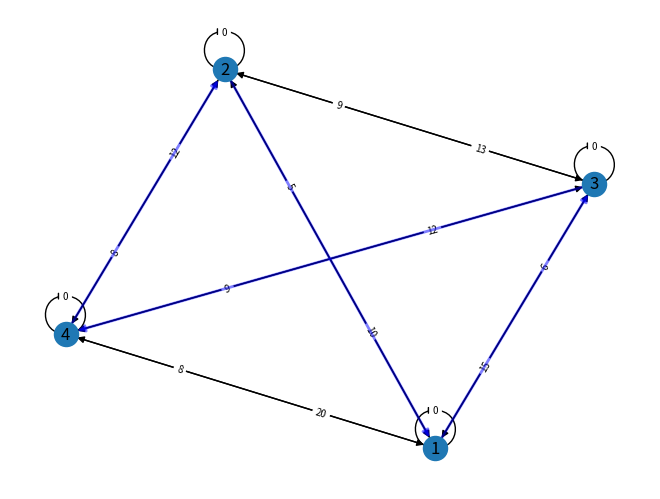

Reproduce this figure in Python.
#!/usr/bin/env python
# -*- coding: utf-8 -*-
import networkx as nx
import matplotlib.pyplot as plt

G = nx.DiGraph() #or G = nx.MultiDiGraph()

#add nodes
G.add_node(1)
G.add_node(2)
G.add_node(3)
G.add_node(4)

#add edges
G.add_edge(1, 1, length = 0)
G.add_edge(1, 2, length = 10)
G.add_edge(1, 3, length = 15)
G.add_edge(1, 4, length = 20)

G.add_edge(2, 1, length = 5)
G.add_edge(2, 2, length = 0)
G.add_edge(2, 3, length = 9)
G.add_edge(2, 4, length = 12)

G.add_edge(3, 1, length = 6)
G.add_edge(3, 2, length = 13)
G.add_edge(3, 3, length = 0)
G.add_edge(3, 4, length = 12)

G.add_edge(4, 1, length = 8)
G.add_edge(4, 2, length = 8)
G.add_edge(4, 3, length = 9)
G.add_edge(4, 4, length = 0)

#position nodes
pos = nx.spring_layout(G)

#drawing graph
nx.draw(G, pos, with_labels=True)
edge_labels=dict([((u,v,),d['length'])
				for u,v,d in G.edges(data=True)])
				
#drawing edge labels
nx.draw_networkx_edge_labels(G, pos, edge_labels=edge_labels,
								
								
								
								
								
								
								
								label_pos=0.3, font_size=7)

nx.draw_networkx_edges(G, pos,
						edgelist=[(1,3),(3,4),(4,2),(2,1)],
						width=2,alpha=0.5,edge_color='b')	
plt.show()
						
